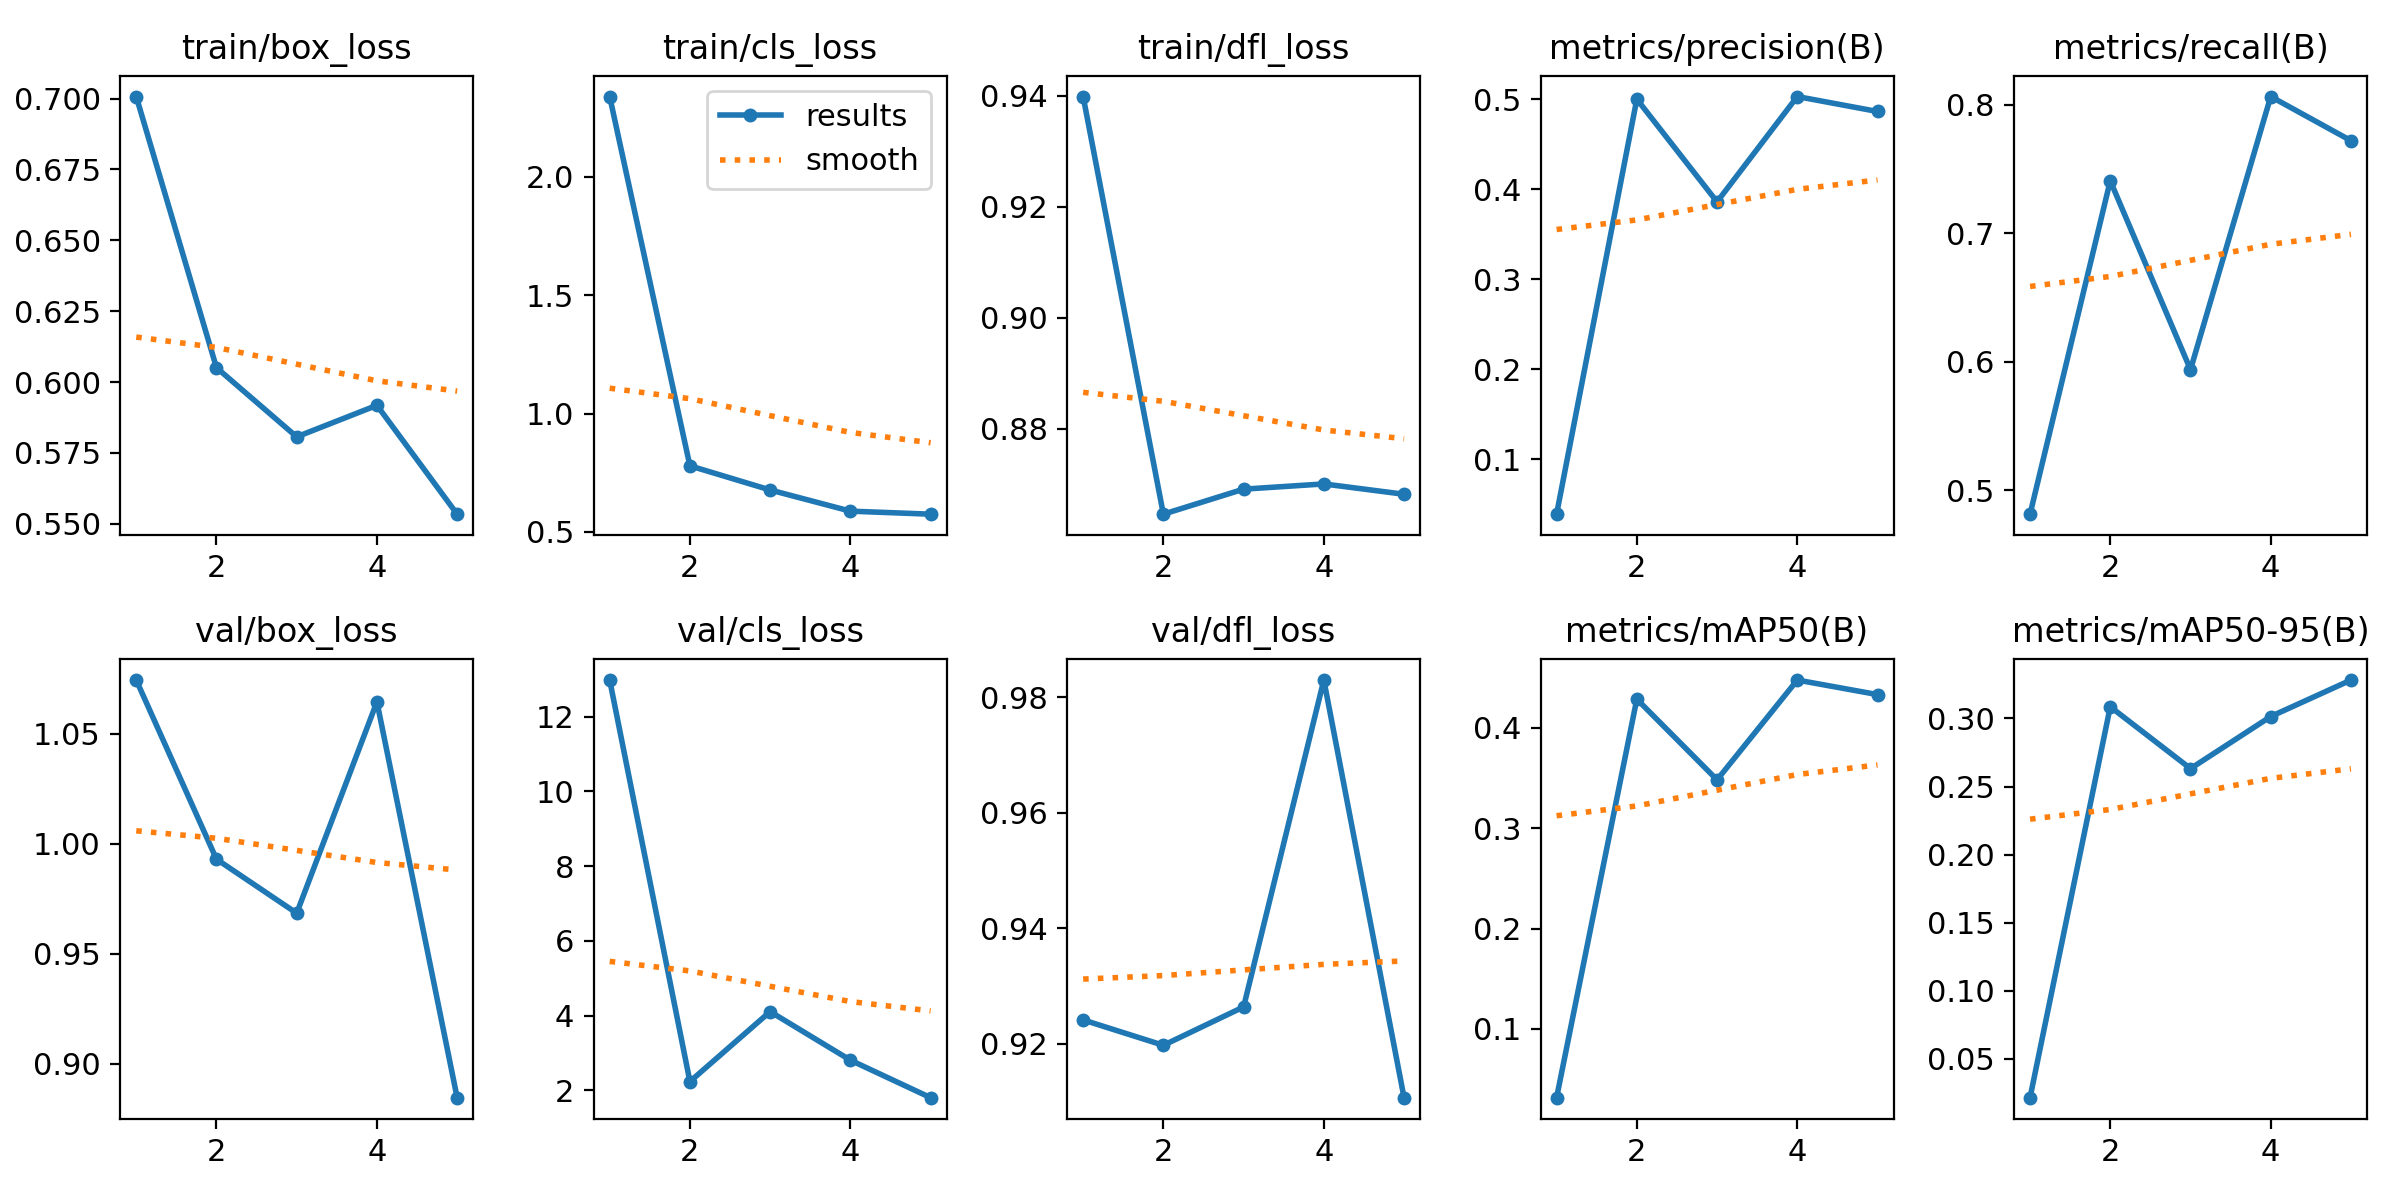

Data behind this chart, as committed beside it:
epoch, time, train/box_loss, train/cls_loss, train/dfl_loss, metrics/precision(B), metrics/recall(B), metrics/mAP50(B), metrics/mAP50-95(B), val/box_loss, val/cls_loss, val/dfl_loss, lr/pg0, lr/pg1, lr/pg2
1, 401.4, 0.7007, 2.339, 0.9398, 0.03901, 0.4815, 0.03162, 0.0214, 1.074, 12.98, 0.9241, 0.00022, 0.00022, 0.00022
2, 728.8, 0.6051, 0.7792, 0.8646, 0.5002, 0.7407, 0.4284, 0.3086, 0.993, 2.239, 0.9197, 0.0003689, 0.0003689, 0.0003689
3, 1039, 0.5807, 0.6773, 0.8691, 0.3861, 0.5939, 0.3481, 0.2632, 0.9685, 4.11, 0.9263, 0.0004228, 0.0004228, 0.0004228
4, 1349, 0.5918, 0.5878, 0.87, 0.5031, 0.8062, 0.4475, 0.3014, 1.065, 2.811, 0.983, 0.0003816, 0.0003816, 0.0003816
5, 1662, 0.5534, 0.5751, 0.8682, 0.4865, 0.7719, 0.433, 0.3282, 0.8845, 1.808, 0.9106, 0.0002454, 0.0002454, 0.0002454
